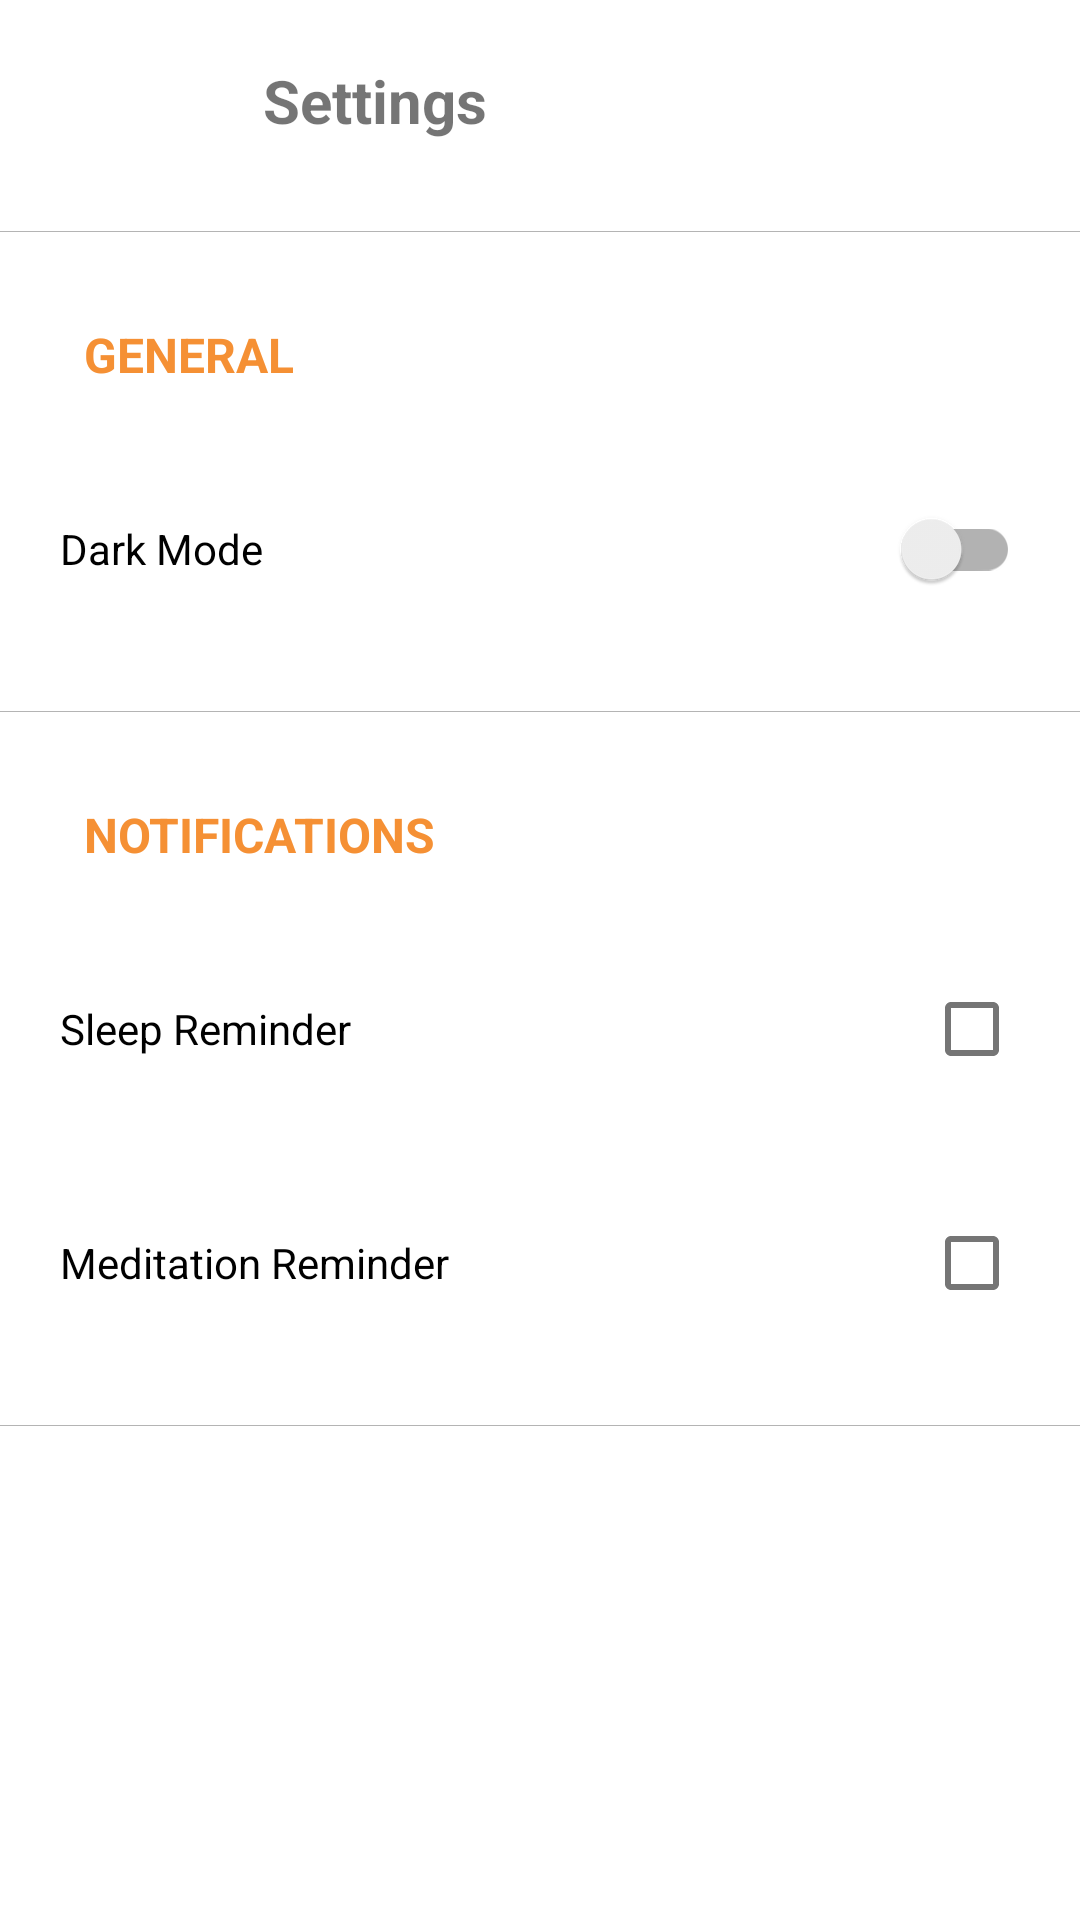

Here is an Android app screen rendered from its layout file. Give the layout XML and the strings, colors and styles it references.
<!-- AndroidManifest.xml: application theme Theme.CalmApp -->
<!-- res/layout/fragment_settings.xml -->
<?xml version="1.0" encoding="utf-8"?>
<androidx.constraintlayout.widget.ConstraintLayout xmlns:android="http://schemas.android.com/apk/res/android"
    xmlns:app="http://schemas.android.com/apk/res-auto"
    xmlns:tools="http://schemas.android.com/tools"
    android:layout_width="match_parent"
    android:layout_height="match_parent"
    tools:context=".SettingsFragment">

    <ImageView
        android:id="@+id/image_back"
        android:layout_width="30dp"
        android:layout_height="30dp"
        android:layout_marginStart="20dp"
        android:layout_marginTop="20dp"
        android:contentDescription="@string/back_image"
        android:src="@drawable/ic_baseline_arrow_back_24"
        app:layout_constraintStart_toStartOf="parent"
        app:layout_constraintTop_toTopOf="parent" />

    <TextView
        android:id="@+id/settings"
        android:layout_width="wrap_content"
        android:layout_height="wrap_content"
        android:layout_marginStart="32dp"
        android:layout_marginTop="20dp"
        android:text="@string/settings"
        android:textSize="20sp"
        android:textStyle="bold"
        app:layout_constraintEnd_toEndOf="parent"
        app:layout_constraintHorizontal_bias="0.028"
        app:layout_constraintStart_toEndOf="@+id/image_back"
        app:layout_constraintTop_toTopOf="parent" />

    <View
        android:id="@+id/view3"
        android:layout_width="0dp"
        android:layout_height="1px"
        android:layout_marginTop="30dp"
        android:background="#b4b4b4"
        app:layout_constraintEnd_toEndOf="parent"
        app:layout_constraintHorizontal_bias="0.0"
        app:layout_constraintStart_toStartOf="parent"
        app:layout_constraintTop_toBottomOf="@+id/settings" />

    <View
        android:id="@+id/view"
        android:layout_width="0dp"
        android:layout_height="1px"
        android:layout_marginTop="30dp"
        android:background="#b4b4b4"
        app:layout_constraintEnd_toEndOf="parent"
        app:layout_constraintHorizontal_bias="0.0"
        app:layout_constraintStart_toStartOf="parent"
        app:layout_constraintTop_toBottomOf="@+id/switch_dark_mode" />

    <View
        android:id="@+id/view2"
        android:layout_width="0dp"
        android:layout_height="1px"
        android:layout_marginTop="30dp"
        android:background="#b4b4b4"
        app:layout_constraintEnd_toEndOf="parent"
        app:layout_constraintHorizontal_bias="1.0"
        app:layout_constraintStart_toStartOf="parent"
        app:layout_constraintTop_toBottomOf="@+id/meditation" />

    <TextView
        android:id="@+id/general"
        android:layout_width="wrap_content"
        android:layout_height="wrap_content"
        android:layout_marginStart="28dp"
        android:layout_marginTop="30dp"
        android:text="@string/general"
        android:textAllCaps="true"
        android:textColor="?attr/colorAccent"
        android:textSize="16sp"
        android:textStyle="bold"
        app:layout_constraintStart_toStartOf="parent"
        app:layout_constraintTop_toBottomOf="@+id/view3" />


    <TextView
        android:id="@+id/notifications"
        android:layout_width="wrap_content"
        android:layout_height="wrap_content"
        android:layout_marginStart="28dp"
        android:layout_marginTop="30dp"
        android:text="@string/notifications"
        android:textAllCaps="true"
        android:textColor="?attr/colorAccent"
        android:textSize="16sp"
        android:textStyle="bold"
        app:layout_constraintStart_toStartOf="parent"
        app:layout_constraintTop_toBottomOf="@+id/view" />

    <androidx.appcompat.widget.SwitchCompat
        android:id="@+id/switch_dark_mode"
        android:layout_width="match_parent"
        android:layout_height="wrap_content"
        android:layout_marginStart="20dp"
        android:layout_marginTop="30dp"
        android:layout_marginEnd="20dp"
        android:text="@string/dark_mode"
        android:textSize="14sp"
        app:layout_constraintEnd_toEndOf="parent"
        app:layout_constraintHorizontal_bias="0.0"
        app:layout_constraintStart_toStartOf="parent"
        app:layout_constraintTop_toBottomOf="@+id/general"
        tools:ignore="UseSwitchCompatOrMaterialXml" />

    <CheckBox
        android:id="@+id/sleep"
        android:layout_width="match_parent"
        android:layout_height="wrap_content"
        android:layout_marginStart="20dp"
        android:layout_marginTop="30dp"
        android:layout_marginEnd="20dp"
        android:layoutDirection="rtl"
        android:text="@string/sleep_reminder"
        android:textSize="14sp"
        app:layout_constraintEnd_toEndOf="parent"
        app:layout_constraintHorizontal_bias="0.0"
        app:layout_constraintStart_toStartOf="parent"
        app:layout_constraintTop_toBottomOf="@+id/notifications" />

    <CheckBox
        android:id="@+id/meditation"
        android:layout_width="match_parent"
        android:layout_height="wrap_content"
        android:layout_marginStart="20dp"
        android:layout_marginTop="30dp"
        android:layout_marginEnd="20dp"
        android:layoutDirection="rtl"
        android:text="@string/meditation_reminder"
        android:textSize="14sp"
        app:layout_constraintEnd_toEndOf="parent"
        app:layout_constraintHorizontal_bias="0.0"
        app:layout_constraintStart_toStartOf="parent"
        app:layout_constraintTop_toBottomOf="@+id/sleep" />

</androidx.constraintlayout.widget.ConstraintLayout>
<!-- resources referenced by this layout -->
<resources>
  <string name="back_image">Back Image</string>
  <string name="dark_mode">Dark Mode</string>
  <string name="general">general</string>
  <string name="meditation_reminder">Meditation Reminder</string>
  <string name="notifications">notifications</string>
  <string name="settings">Settings</string>
  <string name="sleep_reminder">Sleep Reminder</string>
  <style name="Theme.CalmApp" parent="Theme.MaterialComponents.DayNight.NoActionBar">
          
          <item name="colorPrimary">@color/cream_500</item>
          <item name="colorPrimaryVariant">@color/cream_700</item>
          <item name="colorOnPrimary">@color/white</item>
          
          <item name="colorSecondary">@color/orange_200</item>
          <item name="colorSecondaryVariant">@color/orange_700</item>
          <item name="colorOnSecondary">@color/text_color</item>
          
          <item name="android:statusBarColor" tools:targetApi="l">?attr/colorPrimaryVariant</item>
          
          <item name="shapeAppearanceMediumComponent">@style/ShapeAppearance.App.MediumComponent</item>
      </style>
  <color name="cream_500">#F9A14F</color>
  <color name="cream_700">#FFC491</color>
  <color name="white">#FFFFFFFF</color>
  <color name="orange_200">#F59034</color>
  <color name="orange_700">#FECDA0</color>
  <color name="text_color">#1F232A</color>
  <style name="ShapeAppearance.App.MediumComponent" parent="ShapeAppearance.MaterialComponents.MediumComponent">
          <item name="cornerFamily">rounded</item>
          <item name="cornerSize">8dp</item>
      </style>
</resources>
